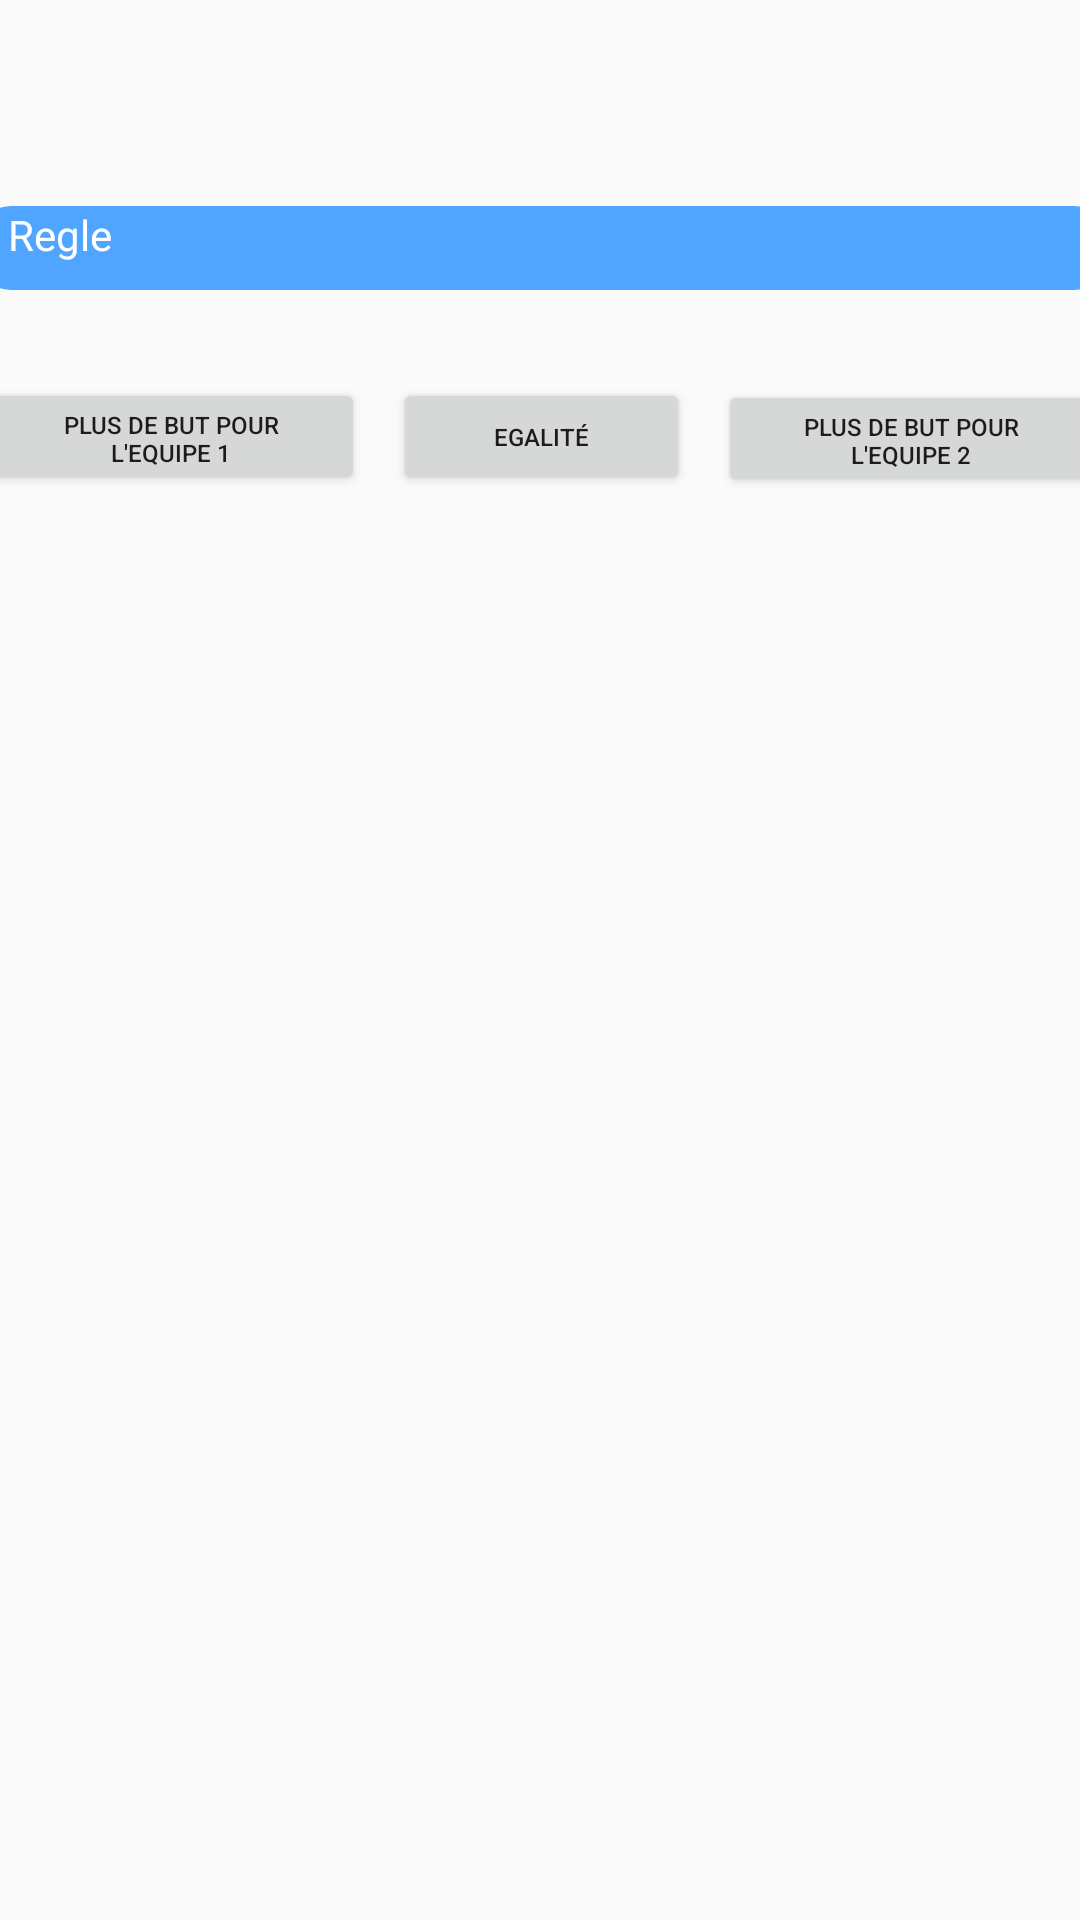

Produce the Android XML layout that renders to this screen, including the resource entries it uses.
<!-- AndroidManifest.xml: application theme AppTheme.NoActionBar -->
<!-- res/layout/fragment_card_regle.xml -->
<?xml version="1.0" encoding="utf-8"?>
<androidx.constraintlayout.widget.ConstraintLayout xmlns:android="http://schemas.android.com/apk/res/android"
    xmlns:app="http://schemas.android.com/apk/res-auto"
    xmlns:tools="http://schemas.android.com/tools"
    android:layout_width="match_parent"

    android:layout_height="170dp">

    <ImageView
        android:id="@+id/imageView7"
        android:layout_width="382dp"
        android:layout_height="28dp"
        app:layout_constraintBottom_toBottomOf="parent"
        app:layout_constraintEnd_toEndOf="parent"
        app:layout_constraintHorizontal_bias="0.482"
        app:layout_constraintStart_toStartOf="parent"
        app:layout_constraintTop_toTopOf="parent"
        app:layout_constraintVertical_bias="0.112"
        app:srcCompat="@drawable/custum_input3" />

    <ImageView
        android:id="@+id/imageView9"
        android:layout_width="376dp"
        android:layout_height="97dp"
        app:layout_constraintBottom_toBottomOf="parent"
        app:layout_constraintEnd_toEndOf="parent"
        app:layout_constraintHorizontal_bias="0.489"
        app:layout_constraintStart_toStartOf="parent"
        app:layout_constraintTop_toBottomOf="@+id/imageView7"
        app:layout_constraintVertical_bias="0.0"
        app:srcCompat="@drawable/custum_input" />

    <Button
        android:id="@+id/button1"
        android:layout_width="129dp"
        android:layout_height="39dp"
        android:text="Plus de but pour l'equipe 1"
        android:textSize="8sp"
        app:layout_constraintBottom_toBottomOf="@+id/imageView9"
        app:layout_constraintStart_toStartOf="@+id/imageView9"
        app:layout_constraintTop_toBottomOf="@+id/imageView7"
        app:layout_constraintVertical_bias="0.503" />

    <Button
        android:id="@+id/valider"
        android:layout_width="129dp"
        android:layout_height="39dp"
        android:text="Plus de but pour l'equipe 2"
        android:textSize="8sp"
        app:layout_constraintBottom_toBottomOf="@+id/imageView9"
        app:layout_constraintEnd_toEndOf="@+id/imageView9"
        app:layout_constraintHorizontal_bias="1.0"
        app:layout_constraintStart_toStartOf="@+id/imageView9"
        app:layout_constraintTop_toBottomOf="@+id/imageView7"
        app:layout_constraintVertical_bias="0.517" />

    <Button
        android:id="@+id/button2"
        android:layout_width="99dp"
        android:layout_height="39dp"
        android:text="Egalité"
        android:textSize="8sp"
        app:layout_constraintBottom_toBottomOf="@+id/imageView9"
        app:layout_constraintEnd_toStartOf="@+id/valider"
        app:layout_constraintStart_toEndOf="@+id/button1"
        app:layout_constraintTop_toBottomOf="@+id/imageView7"
        app:layout_constraintVertical_bias="0.508" />

    <TextView
        android:id="@+id/titre"
        android:layout_width="wrap_content"
        android:layout_height="wrap_content"
        android:text="Regle"
        android:textColor="#FFFFFF"
        app:layout_constraintBottom_toBottomOf="@+id/imageView7"
        app:layout_constraintEnd_toEndOf="@+id/imageView7"
        app:layout_constraintHorizontal_bias="0.037"
        app:layout_constraintStart_toStartOf="@+id/imageView7"
        app:layout_constraintTop_toTopOf="@+id/imageView7"
        app:layout_constraintVertical_bias="0.0" />

</androidx.constraintlayout.widget.ConstraintLayout>
<!-- resources referenced by this layout -->
<resources>
  <!-- drawable custum_input3 (drawable-v24) -->
  <?xml version="1.0" encoding="utf-8"?>
  <selector xmlns:android="http://schemas.android.com/apk/res/android">
  
      <item  android:state_enabled="true" android:state_focused="true">
          <shape android:shape="rectangle">
              <solid android:color="@android:color/white"/>
              <corners android:radius="15dp"/>
              <stroke android:color="@android:color/holo_red_light" android:width="1dp"/>
          </shape>
      </item>
      <item  android:state_enabled="true" >
          <shape android:shape="rectangle">
              <solid android:color="#4FA5FF"/>
              <corners android:radius="15dp"/>
              <stroke android:color="#4FA5FF" android:width="1dp"/>
          </shape>
      </item>
  </selector>
  <style name="AppTheme.NoActionBar">
          <item name="windowActionBar">false</item>
          <item name="windowNoTitle">true</item>
      </style>
</resources>
